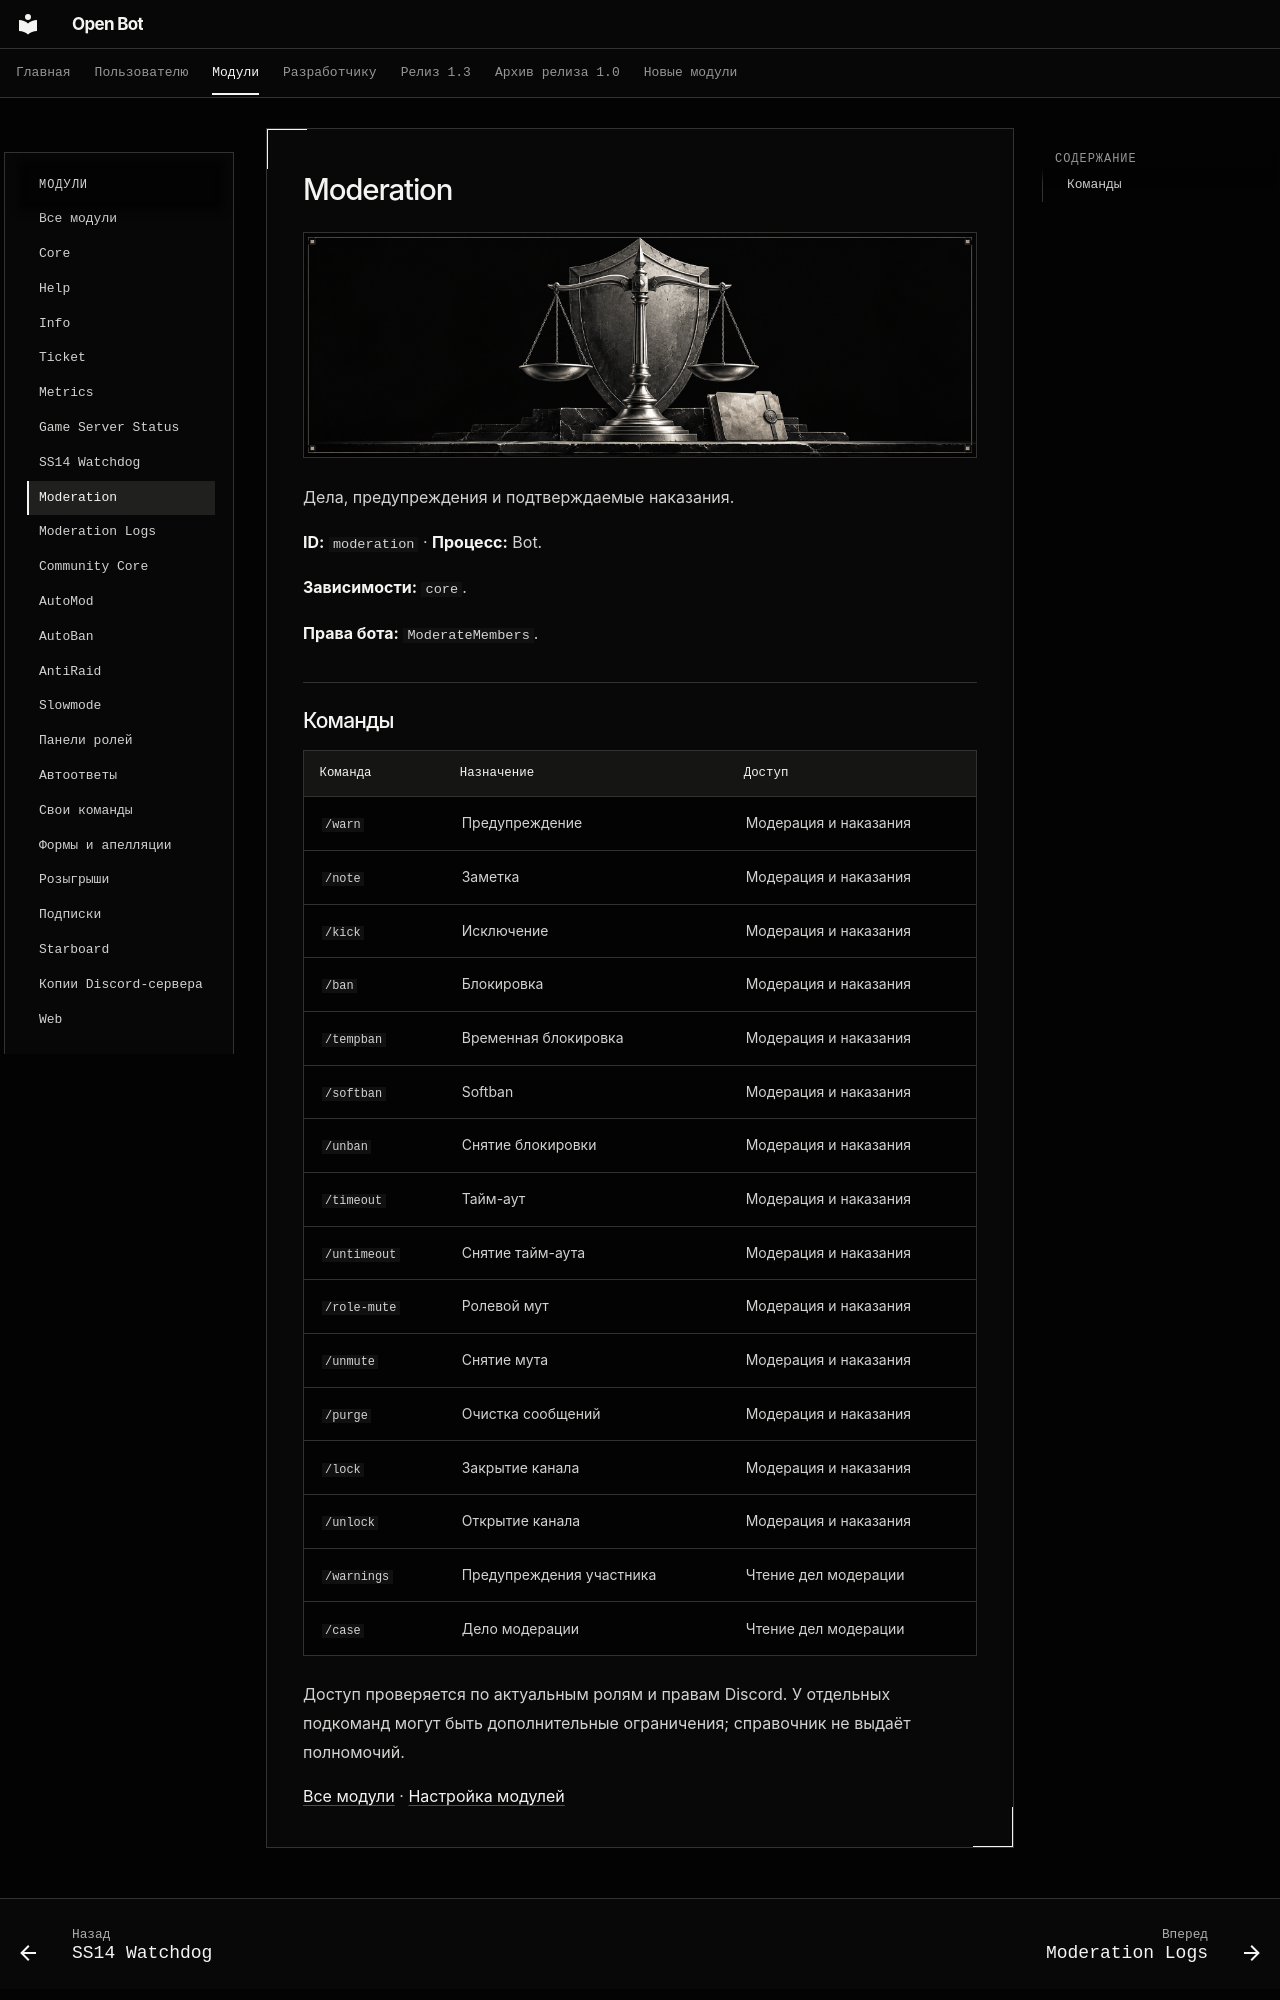

repository: cryals/open-bot · page: user/modules/moderation/index.html · generator: mkdocs

<!-- module-reference:start -->

# Moderation

![Moderation — иллюстрация модуля](../../assets/modules/moderation.png)

Дела, предупреждения и подтверждаемые наказания.

**ID:** `moderation` · **Процесс:** Bot.

**Зависимости:** `core`.

**Права бота:** `ModerateMembers`.
